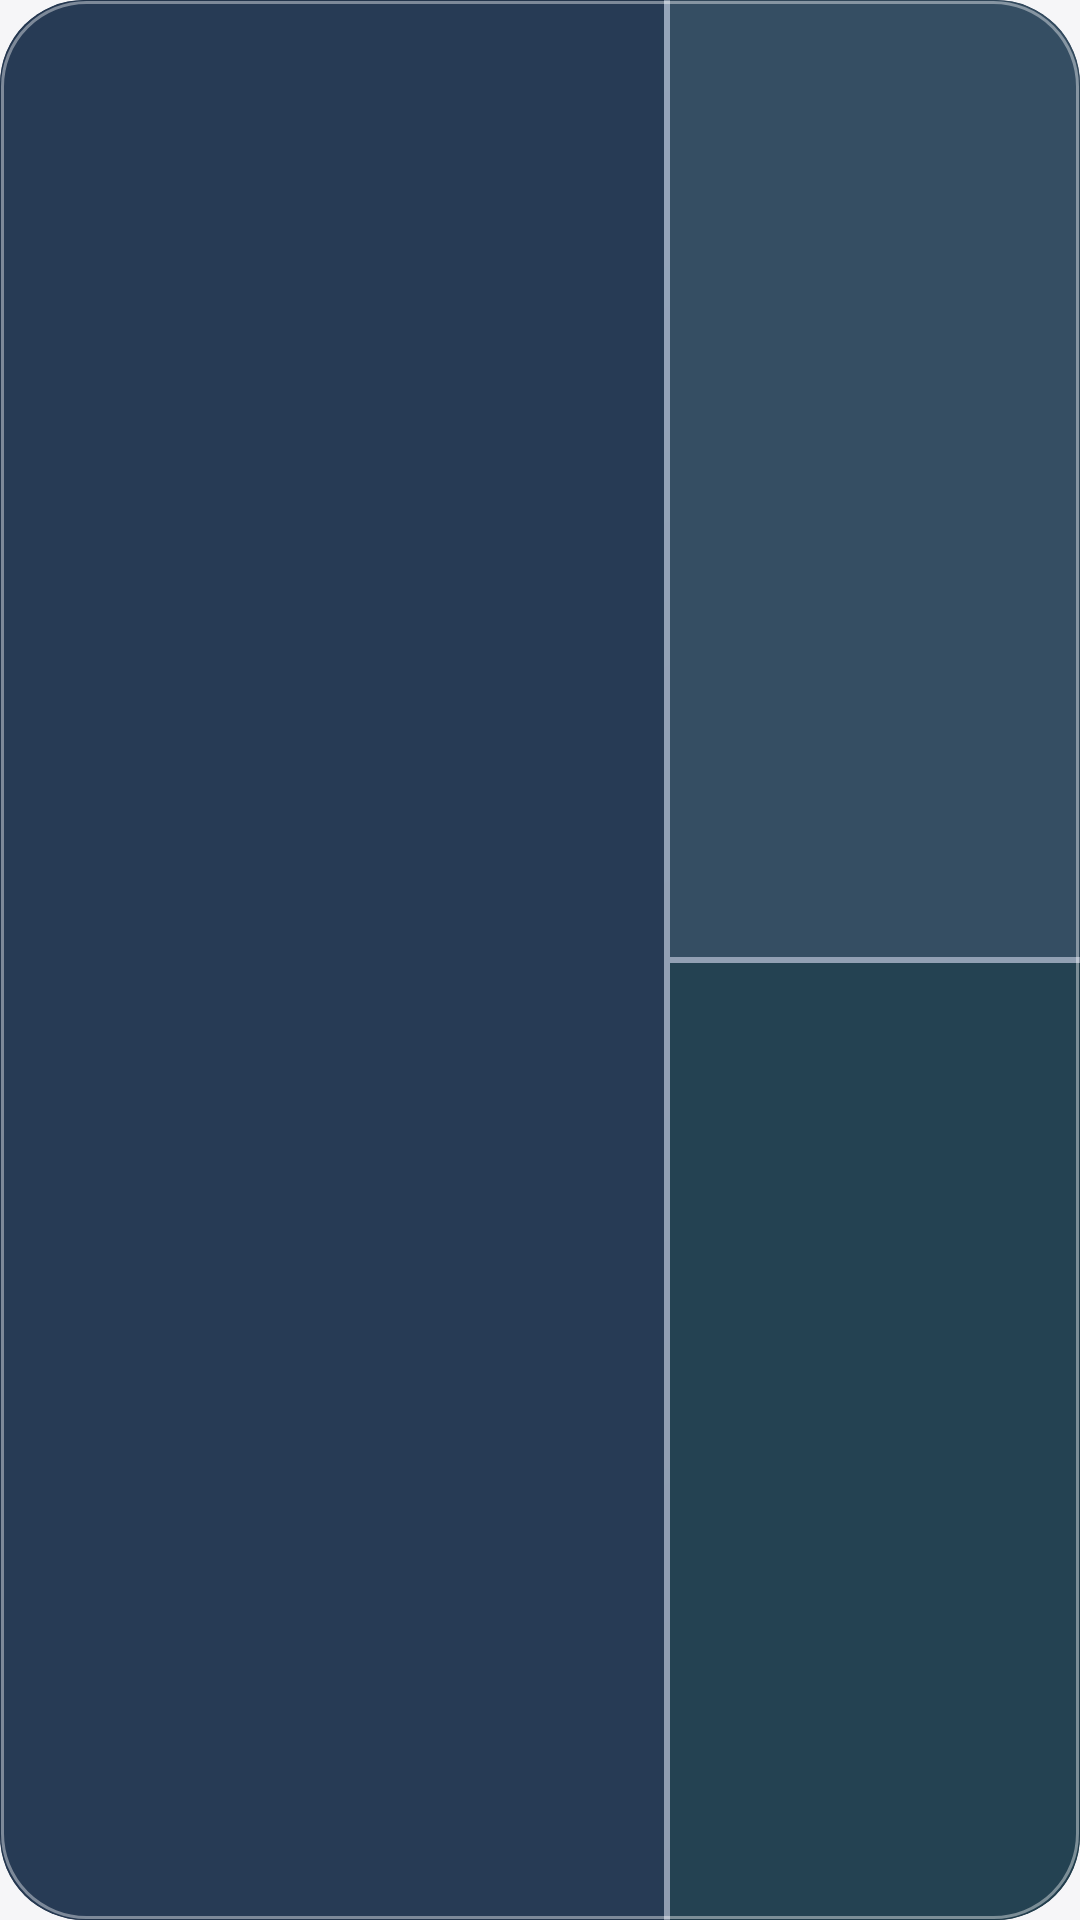

Produce the Android XML layout that renders to this screen, including the resource entries it uses.
<!-- AndroidManifest.xml: application theme Theme.LuminaGallery -->
<!-- res/layout/widget_lumina_photo_collage.xml -->
<?xml version="1.0" encoding="utf-8"?>
<FrameLayout xmlns:android="http://schemas.android.com/apk/res/android"
    android:id="@android:id/background"
    android:layout_width="match_parent"
    android:layout_height="match_parent"
    android:background="@drawable/widget_bg_rounded"
    android:clipToOutline="true"
    android:foreground="@drawable/widget_glass_edge">

    <LinearLayout
        android:layout_width="match_parent"
        android:layout_height="match_parent"
        android:divider="@drawable/widget_photo_divider"
        android:orientation="horizontal"
        android:showDividers="middle">

        <ImageView
            android:id="@id/widget_image"
            android:layout_width="0dp"
            android:layout_height="match_parent"
            android:layout_weight="1.62"
            android:background="#273B55"
            android:scaleType="centerCrop" />

        <LinearLayout
            android:id="@+id/widget_side_photos"
            android:layout_width="0dp"
            android:layout_height="match_parent"
            android:layout_weight="1"
            android:divider="@drawable/widget_photo_divider"
            android:orientation="vertical"
            android:showDividers="middle">

            <ImageView
                android:id="@id/widget_image_two"
                android:layout_width="match_parent"
                android:layout_height="0dp"
                android:layout_weight="1"
                android:background="#354E63"
                android:scaleType="centerCrop" />

            <ImageView
                android:id="@id/widget_image_three"
                android:layout_width="match_parent"
                android:layout_height="0dp"
                android:layout_weight="1"
                android:background="#244252"
                android:scaleType="centerCrop" />

        </LinearLayout>

    </LinearLayout>

    <TextView
        android:id="@id/widget_empty_label"
        android:layout_width="wrap_content"
        android:layout_height="wrap_content"
        android:layout_gravity="center"
        android:layout_marginHorizontal="12dp"
        android:gravity="center"
        android:maxLines="2"
        android:text="@string/widget_open_gallery"
        android:textColor="#E7F0FF"
        android:textSize="12sp"
        android:visibility="gone" />

    <LinearLayout
        android:id="@id/widget_caption"
        android:layout_width="match_parent"
        android:layout_height="wrap_content"
        android:layout_gravity="bottom"
        android:background="@drawable/widget_bottom_scrim"
        android:orientation="vertical"
        android:paddingStart="13dp"
        android:paddingTop="16dp"
        android:paddingEnd="13dp"
        android:paddingBottom="10dp"
        android:visibility="gone">

        <TextView
            android:id="@id/widget_title"
            android:layout_width="match_parent"
            android:layout_height="wrap_content"
            android:ellipsize="end"
            android:includeFontPadding="false"
            android:maxLines="1"
            android:textColor="#FFFFFF"
            android:textSize="14sp"
            android:textStyle="bold" />

        <TextView
            android:id="@id/widget_subtitle"
            android:layout_width="match_parent"
            android:layout_height="wrap_content"
            android:layout_marginTop="3dp"
            android:ellipsize="end"
            android:includeFontPadding="false"
            android:maxLines="1"
            android:textColor="#CBD8E8"
            android:textSize="11sp" />

    </LinearLayout>

    <include layout="@layout/widget_photo_settings_button" />
    <include layout="@layout/widget_next_photo" />

</FrameLayout>
<!-- res/layout/widget_photo_settings_button.xml (included above) -->
<?xml version="1.0" encoding="utf-8"?>
<ImageView xmlns:android="http://schemas.android.com/apk/res/android"
    android:id="@+id/widget_settings_btn"
    android:layout_width="28dp"
    android:layout_height="28dp"
    android:layout_gravity="top|start"
    android:layout_margin="10dp"
    android:background="@drawable/widget_glass_button"
    android:contentDescription="@string/widget_settings"
    android:padding="6.5dp"
    android:scaleType="fitCenter"
    android:src="@drawable/ic_widget_settings"
    android:visibility="gone" />
<!-- res/layout/widget_next_photo.xml (included above) -->
<?xml version="1.0" encoding="utf-8"?>
<ImageView xmlns:android="http://schemas.android.com/apk/res/android"
    android:id="@+id/widget_next_btn"
    android:layout_width="28dp"
    android:layout_height="28dp"
    android:layout_gravity="bottom|end"
    android:layout_margin="10dp"
    android:background="@drawable/widget_glass_button"
    android:contentDescription="@string/widget_next_photos"
    android:padding="6.5dp"
    android:scaleType="fitCenter"
    android:src="@drawable/ic_widget_shuffle"
    android:visibility="gone" />
<!-- resources referenced by this layout -->
<resources>
  <!-- drawable ic_widget_shuffle (drawable) -->
  <?xml version="1.0" encoding="utf-8"?>
  <vector xmlns:android="http://schemas.android.com/apk/res/android"
      android:width="18dp"
      android:height="18dp"
      android:viewportWidth="24"
      android:viewportHeight="24">
      <path
          android:fillColor="#00000000"
          android:pathData="M16,3h5v5M4,20L21,3M21,16v5h-5M15,15l6,6M4,4l5,5"
          android:strokeWidth="2.1"
          android:strokeColor="#F5FFFFFF"
          android:strokeLineCap="round"
          android:strokeLineJoin="round" />
  </vector>
  <!-- drawable widget_bg_rounded (drawable) -->
  <?xml version="1.0" encoding="utf-8"?>
  <shape xmlns:android="http://schemas.android.com/apk/res/android"
      android:shape="rectangle">
      <corners android:radius="@dimen/widget_corner_radius" />
      <gradient
          android:angle="315"
          android:startColor="#CC2B3C56"
          android:centerColor="#CC1A263A"
          android:endColor="#CC111929" />
  </shape>
  <!-- drawable widget_bottom_scrim (drawable) -->
  <?xml version="1.0" encoding="utf-8"?>
  <shape xmlns:android="http://schemas.android.com/apk/res/android"
      android:shape="rectangle">
      <gradient
          android:angle="270"
          android:startColor="#00000000"
          android:endColor="#D907101D"
          android:type="linear" />
  </shape>
  <!-- drawable widget_glass_button (drawable) -->
  <?xml version="1.0" encoding="utf-8"?>
  <shape xmlns:android="http://schemas.android.com/apk/res/android"
      android:shape="oval">
      <gradient
          android:angle="315"
          android:startColor="#5C182230"
          android:endColor="#6E0B101A" />
      <stroke
          android:width="0.8dp"
          android:color="#4AFFFFFF" />
  </shape>
  <!-- drawable widget_glass_edge (drawable) -->
  <?xml version="1.0" encoding="utf-8"?>
  <layer-list xmlns:android="http://schemas.android.com/apk/res/android">
      
      <item>
          <shape android:shape="rectangle">
              <corners android:radius="@dimen/widget_corner_radius" />
              <stroke
                  android:width="0.45dp"
                  android:color="#1A000000" />
          </shape>
      </item>
      
      <item
          android:bottom="0.45dp"
          android:left="0.45dp"
          android:right="0.45dp"
          android:top="0.45dp">
          <shape android:shape="rectangle">
              <corners android:radius="@dimen/widget_corner_radius" />
              <solid android:color="#00000000" />
              <stroke
                  android:width="1.15dp"
                  android:color="#66FFFFFF" />
          </shape>
      </item>
  </layer-list>
  <!-- drawable widget_photo_divider (drawable) -->
  <?xml version="1.0" encoding="utf-8"?>
  <shape xmlns:android="http://schemas.android.com/apk/res/android"
      android:shape="rectangle">
      <size android:width="2dp" android:height="2dp" />
      <solid android:color="#9EC0D2E9" />
  </shape>
  <string name="widget_next_photos">Shuffle next</string>
  <string name="widget_open_gallery">Open Lumina Gallery</string>
  <string name="widget_settings">Widget settings</string>
  <style name="Theme.LuminaGallery" parent="android:Theme.Material.Light.NoActionBar">
          <item name="android:windowBackground">@color/launch_window_background</item>
          <item name="android:statusBarColor">@android:color/transparent</item>
          <item name="android:navigationBarColor">@android:color/transparent</item>
      </style>
  <dimen name="widget_corner_radius">26dp</dimen>
  <color name="launch_window_background">#FFF6F6F8</color>
</resources>
